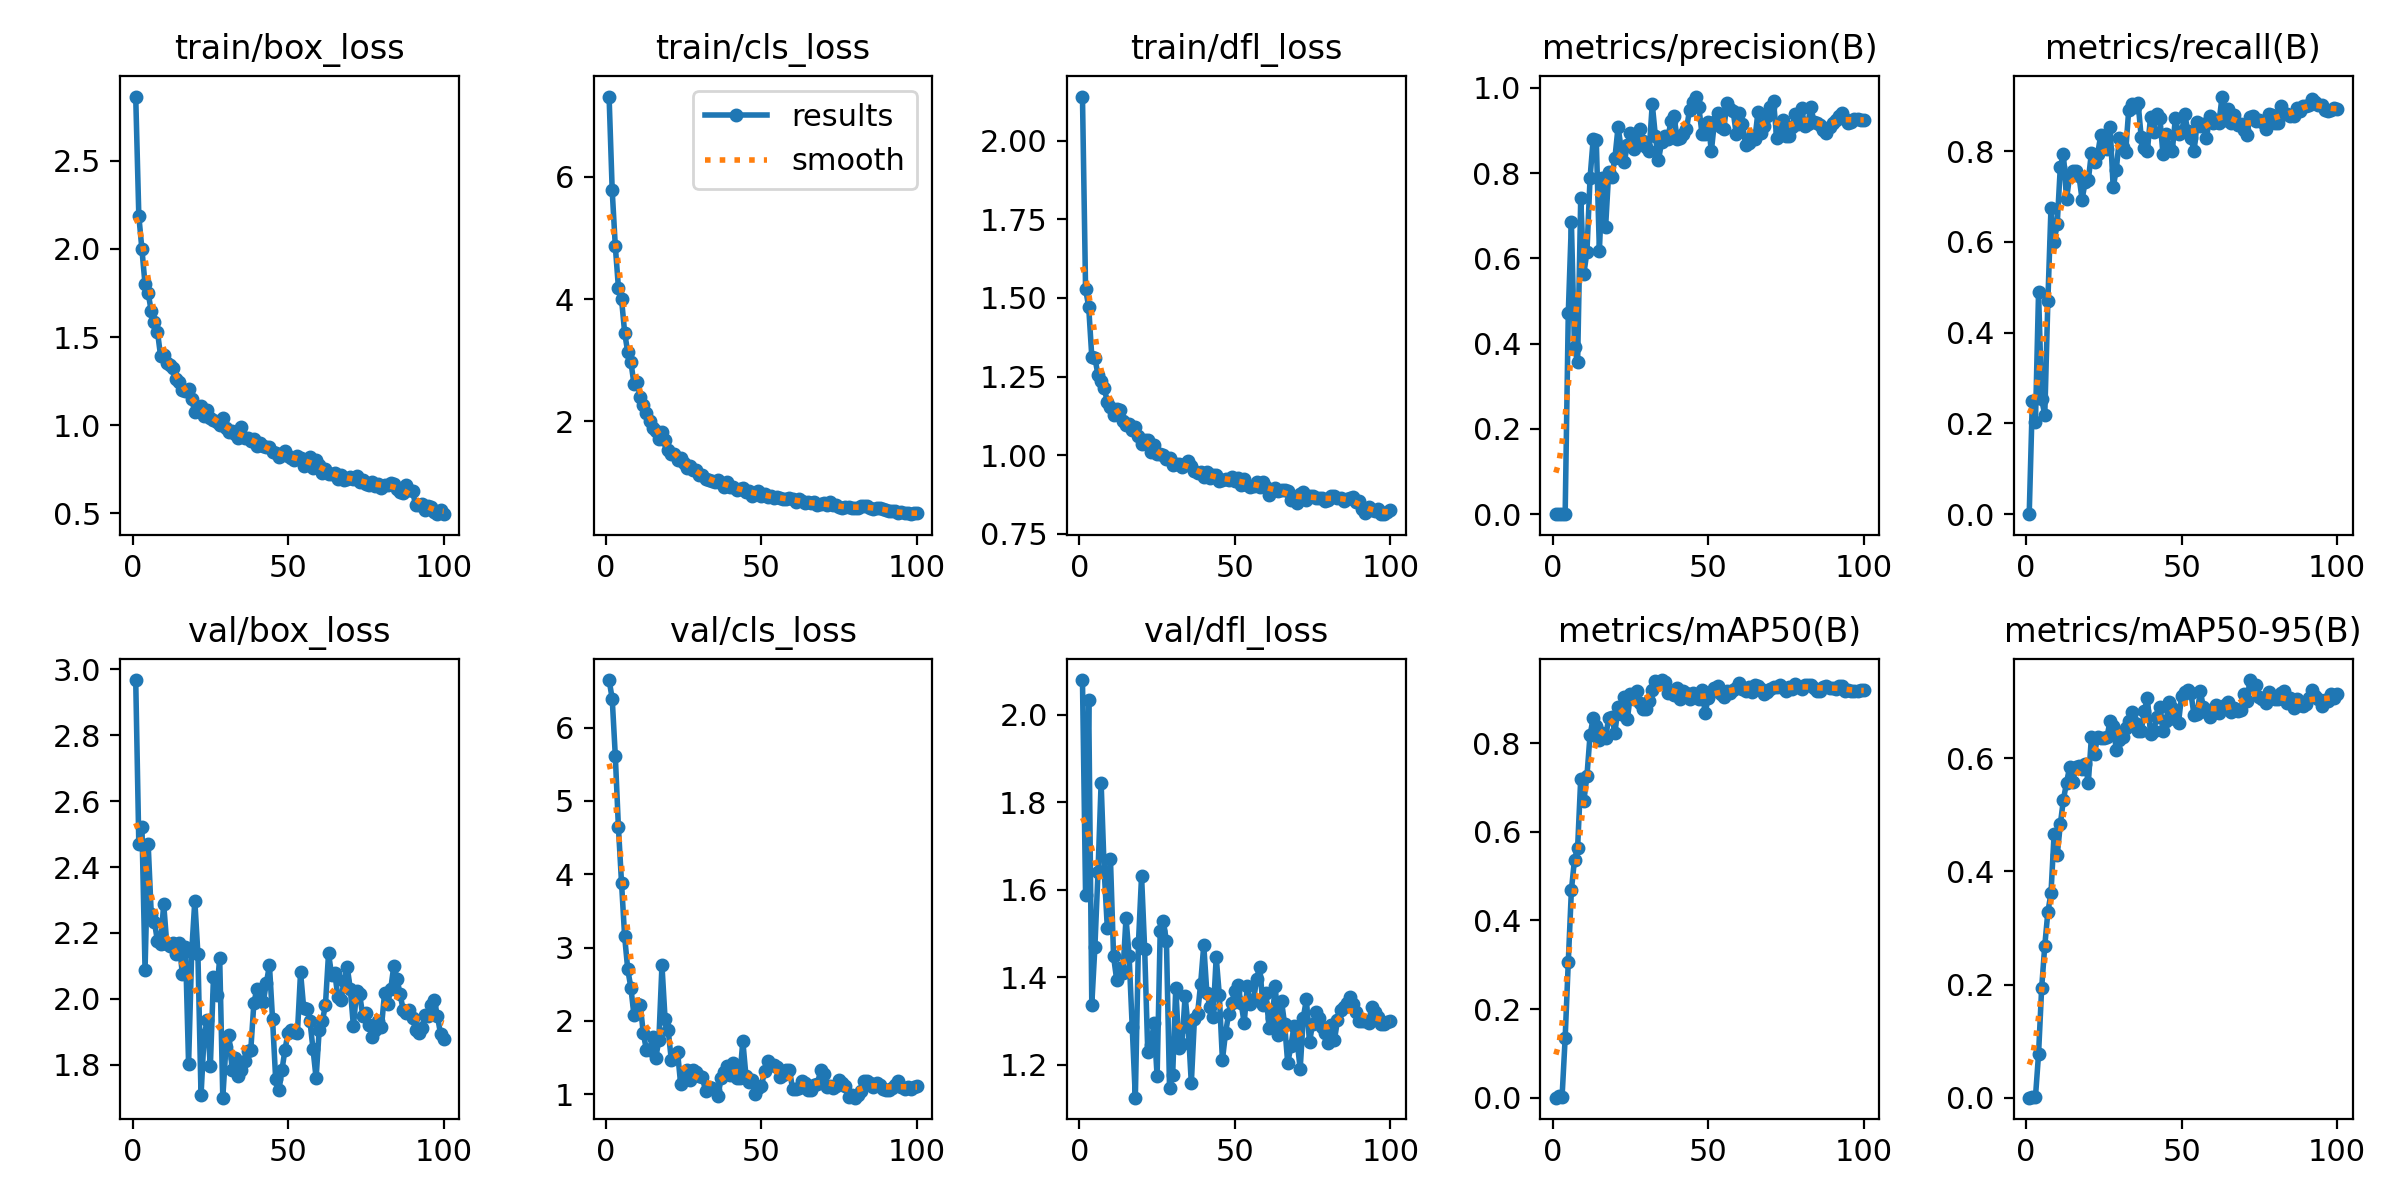

The file beside this chart, header and first rows:
epoch, time, train/box_loss, train/cls_loss, train/dfl_loss, metrics/precision(B), metrics/recall(B), metrics/mAP50(B), metrics/mAP50-95(B), val/box_loss, val/cls_loss, val/dfl_loss, lr/pg0, lr/pg1, lr/pg2
1, 27.98, 2.864, 7.31, 2.14, 0, 0, 0, 0, 2.967, 6.648, 2.08, 0.00019, 0.00019, 0.00019
2, 32.79, 2.186, 5.774, 1.528, 0.00046, 0.2499, 0.00282, 0.00045, 2.469, 6.396, 1.589, 0.0003861, 0.0003861, 0.0003861
3, 37.62, 1.997, 4.863, 1.472, 0.00075, 0.2023, 0.00138, 0.00046, 2.522, 5.614, 2.035, 0.0005783, 0.0005783, 0.0005783
4, 42.04, 1.799, 4.187, 1.313, 0.00138, 0.4888, 0.1351, 0.07698, 2.089, 4.639, 1.337, 0.0007665, 0.0007665, 0.0007665
5, 47.31, 1.751, 4, 1.309, 0.4711, 0.2534, 0.3061, 0.1939, 2.47, 3.884, 1.47, 0.0009508, 0.0009508, 0.0009508
6, 52.16, 1.645, 3.452, 1.255, 0.6847, 0.2188, 0.4682, 0.2687, 2.256, 3.152, 1.641, 0.0009505, 0.0009505, 0.0009505
7, 56.93, 1.588, 3.127, 1.237, 0.3911, 0.4701, 0.5374, 0.3286, 2.234, 2.703, 1.845, 0.0009406, 0.0009406, 0.0009406
8, 61.4, 1.53, 2.977, 1.214, 0.3571, 0.6753, 0.564, 0.3614, 2.175, 2.456, 1.642, 0.0009307, 0.0009307, 0.0009307
9, 66.17, 1.392, 2.609, 1.168, 0.7409, 0.601, 0.7192, 0.4668, 2.167, 2.078, 1.512, 0.0009208, 0.0009208, 0.0009208
10, 70.52, 1.396, 2.64, 1.153, 0.5646, 0.6389, 0.6695, 0.4287, 2.287, 2.236, 1.67, 0.0009109, 0.0009109, 0.0009109
11, 75.58, 1.351, 2.398, 1.129, 0.6151, 0.7658, 0.7261, 0.4833, 2.166, 2.225, 1.447, 0.000901, 0.000901, 0.000901
12, 80.22, 1.341, 2.273, 1.146, 0.7886, 0.7929, 0.8184, 0.5271, 2.16, 1.833, 1.394, 0.0008911, 0.0008911, 0.0008911
13, 85.05, 1.326, 2.135, 1.143, 0.8794, 0.6953, 0.8558, 0.5569, 2.169, 1.608, 1.421, 0.0008812, 0.0008812, 0.0008812
14, 89.62, 1.262, 1.999, 1.109, 0.8775, 0.7445, 0.8381, 0.5849, 2.137, 1.604, 1.41, 0.0008713, 0.0008713, 0.0008713
15, 94.12, 1.243, 1.897, 1.096, 0.6186, 0.7565, 0.8064, 0.5584, 2.169, 1.782, 1.535, 0.0008614, 0.0008614, 0.0008614
16, 98.99, 1.202, 1.837, 1.099, 0.789, 0.7569, 0.8235, 0.5848, 2.075, 1.494, 1.448, 0.0008515, 0.0008515, 0.0008515
17, 103.5, 1.196, 1.706, 1.08, 0.674, 0.7452, 0.8125, 0.5865, 2.156, 1.74, 1.285, 0.0008416, 0.0008416, 0.0008416
18, 108.5, 1.208, 1.818, 1.089, 0.8026, 0.6936, 0.8575, 0.5817, 1.803, 2.759, 1.124, 0.0008317, 0.0008317, 0.0008317
19, 113, 1.147, 1.695, 1.059, 0.7909, 0.7329, 0.8581, 0.5901, 2.142, 2.027, 1.478, 0.0008218, 0.0008218, 0.0008218
20, 119, 1.075, 1.537, 1.037, 0.8361, 0.7356, 0.823, 0.5563, 2.298, 1.875, 1.631, 0.0008119, 0.0008119, 0.0008119
21, 123.5, 1.104, 1.472, 1.048, 0.9079, 0.797, 0.8826, 0.638, 2.136, 1.472, 1.464, 0.000802, 0.000802, 0.000802
22, 128.3, 1.109, 1.459, 1.048, 0.8595, 0.7753, 0.8666, 0.6085, 1.708, 1.514, 1.228, 0.0007921, 0.0007921, 0.0007921
23, 132.6, 1.055, 1.375, 1.009, 0.826, 0.7937, 0.9034, 0.6382, 1.89, 1.582, 1.245, 0.0007822, 0.0007822, 0.0007822
24, 138.3, 1.089, 1.407, 1.034, 0.867, 0.8356, 0.8542, 0.6353, 1.935, 1.144, 1.294, 0.0007723, 0.0007723, 0.0007723
25, 142.6, 1.041, 1.314, 1.005, 0.8945, 0.8195, 0.9107, 0.6352, 1.796, 1.197, 1.173, 0.0007624, 0.0007624, 0.0007624
26, 147.1, 1.031, 1.244, 1.003, 0.8563, 0.806, 0.8991, 0.6374, 2.066, 1.338, 1.507, 0.0007525, 0.0007525, 0.0007525
27, 151.2, 1.017, 1.272, 1.002, 0.8728, 0.8537, 0.9182, 0.6664, 2.013, 1.194, 1.528, 0.0007426, 0.0007426, 0.0007426
28, 155.7, 1.002, 1.211, 0.9867, 0.9035, 0.7208, 0.8905, 0.6572, 2.124, 1.33, 1.482, 0.0007327, 0.0007327, 0.0007327
29, 159.9, 1.039, 1.212, 0.9902, 0.8765, 0.7595, 0.8764, 0.6154, 1.701, 1.301, 1.145, 0.0007228, 0.0007228, 0.0007228
30, 164.1, 0.9849, 1.13, 0.9702, 0.8617, 0.8298, 0.8775, 0.6316, 1.854, 1.249, 1.175, 0.0007129, 0.0007129, 0.0007129
31, 169.2, 0.964, 1.115, 0.9713, 0.8511, 0.8087, 0.8952, 0.6376, 1.89, 1.239, 1.376, 0.000703, 0.000703, 0.000703
32, 173.4, 0.9681, 1.057, 0.9725, 0.9625, 0.7983, 0.9198, 0.6541, 1.786, 1.041, 1.237, 0.0006931, 0.0006931, 0.0006931
33, 178.1, 0.9491, 1.04, 0.9622, 0.8876, 0.8917, 0.9398, 0.6661, 1.82, 1.105, 1.246, 0.0006832, 0.0006832, 0.0006832
34, 182.5, 0.9259, 1.027, 0.9709, 0.8309, 0.9048, 0.9334, 0.6825, 1.767, 1.092, 1.357, 0.0006733, 0.0006733, 0.0006733
35, 187.3, 0.989, 1.004, 0.9808, 0.8724, 0.8964, 0.9425, 0.6623, 1.785, 1.065, 1.285, 0.0006634, 0.0006634, 0.0006634
36, 191.4, 0.9286, 1.047, 0.9642, 0.8877, 0.9071, 0.9372, 0.649, 1.812, 0.9758, 1.157, 0.0006535, 0.0006535, 0.0006535
37, 196.7, 0.9301, 0.9988, 0.9493, 0.8793, 0.8318, 0.9124, 0.6481, 1.842, 1.218, 1.304, 0.0006436, 0.0006436, 0.0006436
38, 201, 0.9088, 0.9233, 0.944, 0.9233, 0.8069, 0.9165, 0.6838, 1.846, 1.311, 1.315, 0.0006337, 0.0006337, 0.0006337
39, 205.6, 0.9245, 1.001, 0.9474, 0.9338, 0.8014, 0.9097, 0.7063, 1.989, 1.391, 1.385, 0.0006238, 0.0006238, 0.0006238
40, 209.8, 0.8829, 0.9297, 0.9309, 0.8811, 0.875, 0.9245, 0.6437, 2.031, 1.257, 1.473, 0.0006139, 0.0006139, 0.0006139
41, 213.9, 0.9009, 0.9223, 0.948, 0.8834, 0.8434, 0.9006, 0.6491, 1.997, 1.425, 1.364, 0.000604, 0.000604, 0.000604
42, 218.5, 0.8833, 0.8833, 0.9264, 0.8913, 0.8816, 0.9186, 0.6723, 1.991, 1.216, 1.332, 0.0005941, 0.0005941, 0.0005941
43, 222.6, 0.8745, 0.8981, 0.9375, 0.9036, 0.8743, 0.9131, 0.6901, 2.048, 1.221, 1.309, 0.0005842, 0.0005842, 0.0005842
44, 227.5, 0.8742, 0.9063, 0.9367, 0.949, 0.7946, 0.8987, 0.6486, 2.103, 1.727, 1.446, 0.0005743, 0.0005743, 0.0005743
45, 233.3, 0.846, 0.8458, 0.9171, 0.9682, 0.838, 0.9127, 0.6653, 1.938, 1.252, 1.359, 0.0005644, 0.0005644, 0.0005644
46, 239.7, 0.8411, 0.8581, 0.9211, 0.9799, 0.8062, 0.9098, 0.6993, 1.756, 1.171, 1.21, 0.0005545, 0.0005545, 0.0005545
47, 243.9, 0.8225, 0.7864, 0.9247, 0.9546, 0.8008, 0.8999, 0.6898, 1.723, 1.194, 1.272, 0.0005446, 0.0005446, 0.0005446
48, 249.4, 0.8291, 0.8174, 0.9213, 0.8917, 0.8732, 0.9206, 0.6697, 1.783, 1.009, 1.316, 0.0005347, 0.0005347, 0.0005347
49, 254.1, 0.8525, 0.8579, 0.932, 0.891, 0.8387, 0.868, 0.6632, 1.847, 1.08, 1.342, 0.0005248, 0.0005248, 0.0005248
50, 259.6, 0.8246, 0.7856, 0.9183, 0.9208, 0.8414, 0.9027, 0.7105, 1.898, 1.109, 1.368, 0.0005149, 0.0005149, 0.0005149
51, 263.9, 0.813, 0.8099, 0.9262, 0.8514, 0.8816, 0.9151, 0.7172, 1.907, 1.324, 1.381, 0.000505, 0.000505, 0.000505
52, 269.1, 0.8021, 0.7574, 0.904, 0.9213, 0.8443, 0.9245, 0.7215, 1.9, 1.452, 1.341, 0.0004951, 0.0004951, 0.0004951
53, 273.7, 0.8242, 0.7784, 0.9245, 0.9416, 0.8294, 0.9284, 0.7152, 1.898, 1.393, 1.295, 0.0004852, 0.0004852, 0.0004852
54, 278.9, 0.8169, 0.7497, 0.9061, 0.9076, 0.7996, 0.9107, 0.6759, 2.081, 1.394, 1.38, 0.0004753, 0.0004753, 0.0004753
55, 283.6, 0.7712, 0.7713, 0.8996, 0.9035, 0.8634, 0.9051, 0.6789, 1.974, 1.376, 1.339, 0.0004654, 0.0004654, 0.0004654
56, 289.4, 0.8036, 0.7421, 0.9036, 0.9642, 0.8549, 0.9181, 0.7188, 1.97, 1.238, 1.347, 0.0004555, 0.0004555, 0.0004555
57, 293.6, 0.8172, 0.7345, 0.9159, 0.9513, 0.86, 0.914, 0.6908, 1.935, 1.267, 1.396, 0.0004456, 0.0004456, 0.0004456
58, 298.2, 0.7565, 0.7294, 0.8998, 0.9469, 0.8283, 0.9196, 0.6817, 1.849, 1.326, 1.424, 0.0004357, 0.0004357, 0.0004357
59, 302.5, 0.801, 0.7446, 0.9142, 0.8913, 0.8772, 0.9245, 0.6739, 1.76, 1.336, 1.337, 0.0004258, 0.0004258, 0.0004258
60, 307.5, 0.7766, 0.7355, 0.8988, 0.9408, 0.8614, 0.9365, 0.6877, 1.907, 1.074, 1.364, 0.0004159, 0.0004159, 0.0004159
... 40 more rows
